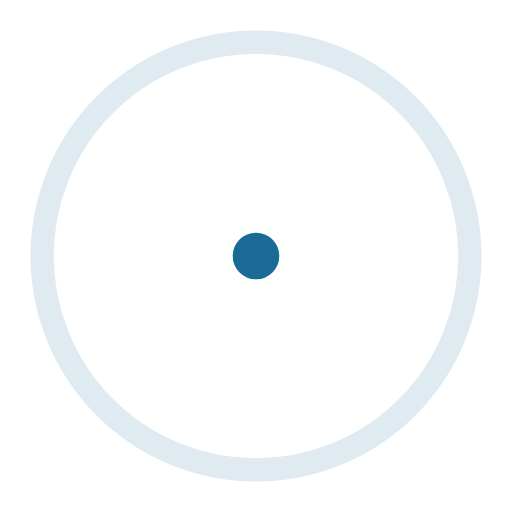
t = 0.00 s
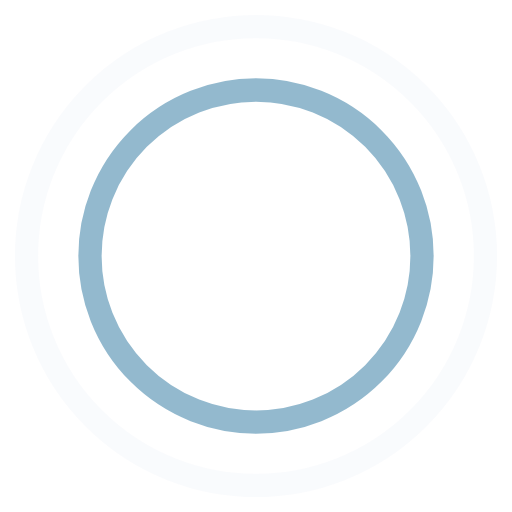
t = 0.45 s
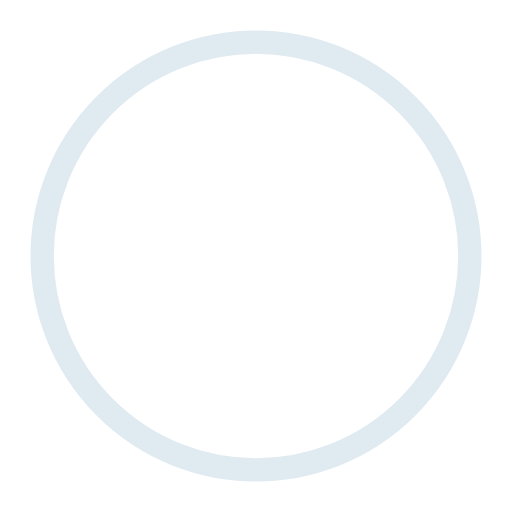
t = 0.90 s
t = 1.35 s: frame unchanged from t = 0.45 s, image omitted

The animated SVG that drew these frames (rendered in a browser with its animation timeline set to each time). Animation: 4 SMIL elements (animate=4); one cycle of 1.80 s, repeats indefinitely.

<!-- By Sam Herbert (@sherb), for everyone. More @ http://goo.gl/7AJzbL -->
<svg width="44" height="44" viewBox="0 0 44 44" xmlns="http://www.w3.org/2000/svg" stroke="#196a96">
    <g fill="none" fill-rule="evenodd" stroke-width="2">
        <circle cx="22" cy="22" r="1">
            <animate attributeName="r"
                begin="0s" dur="1.8s"
                values="1; 20"
                calcMode="spline"
                keyTimes="0; 1"
                keySplines="0.165, 0.84, 0.44, 1"
                repeatCount="indefinite" />
            <animate attributeName="stroke-opacity"
                begin="0s" dur="1.8s"
                values="1; 0"
                calcMode="spline"
                keyTimes="0; 1"
                keySplines="0.3, 0.61, 0.355, 1"
                repeatCount="indefinite" />
        </circle>
        <circle cx="22" cy="22" r="1">
            <animate attributeName="r"
                begin="-0.9s" dur="1.8s"
                values="1; 20"
                calcMode="spline"
                keyTimes="0; 1"
                keySplines="0.165, 0.84, 0.44, 1"
                repeatCount="indefinite" />
            <animate attributeName="stroke-opacity"
                begin="-0.9s" dur="1.8s"
                values="1; 0"
                calcMode="spline"
                keyTimes="0; 1"
                keySplines="0.3, 0.61, 0.355, 1"
                repeatCount="indefinite" />
        </circle>
    </g>
</svg>
